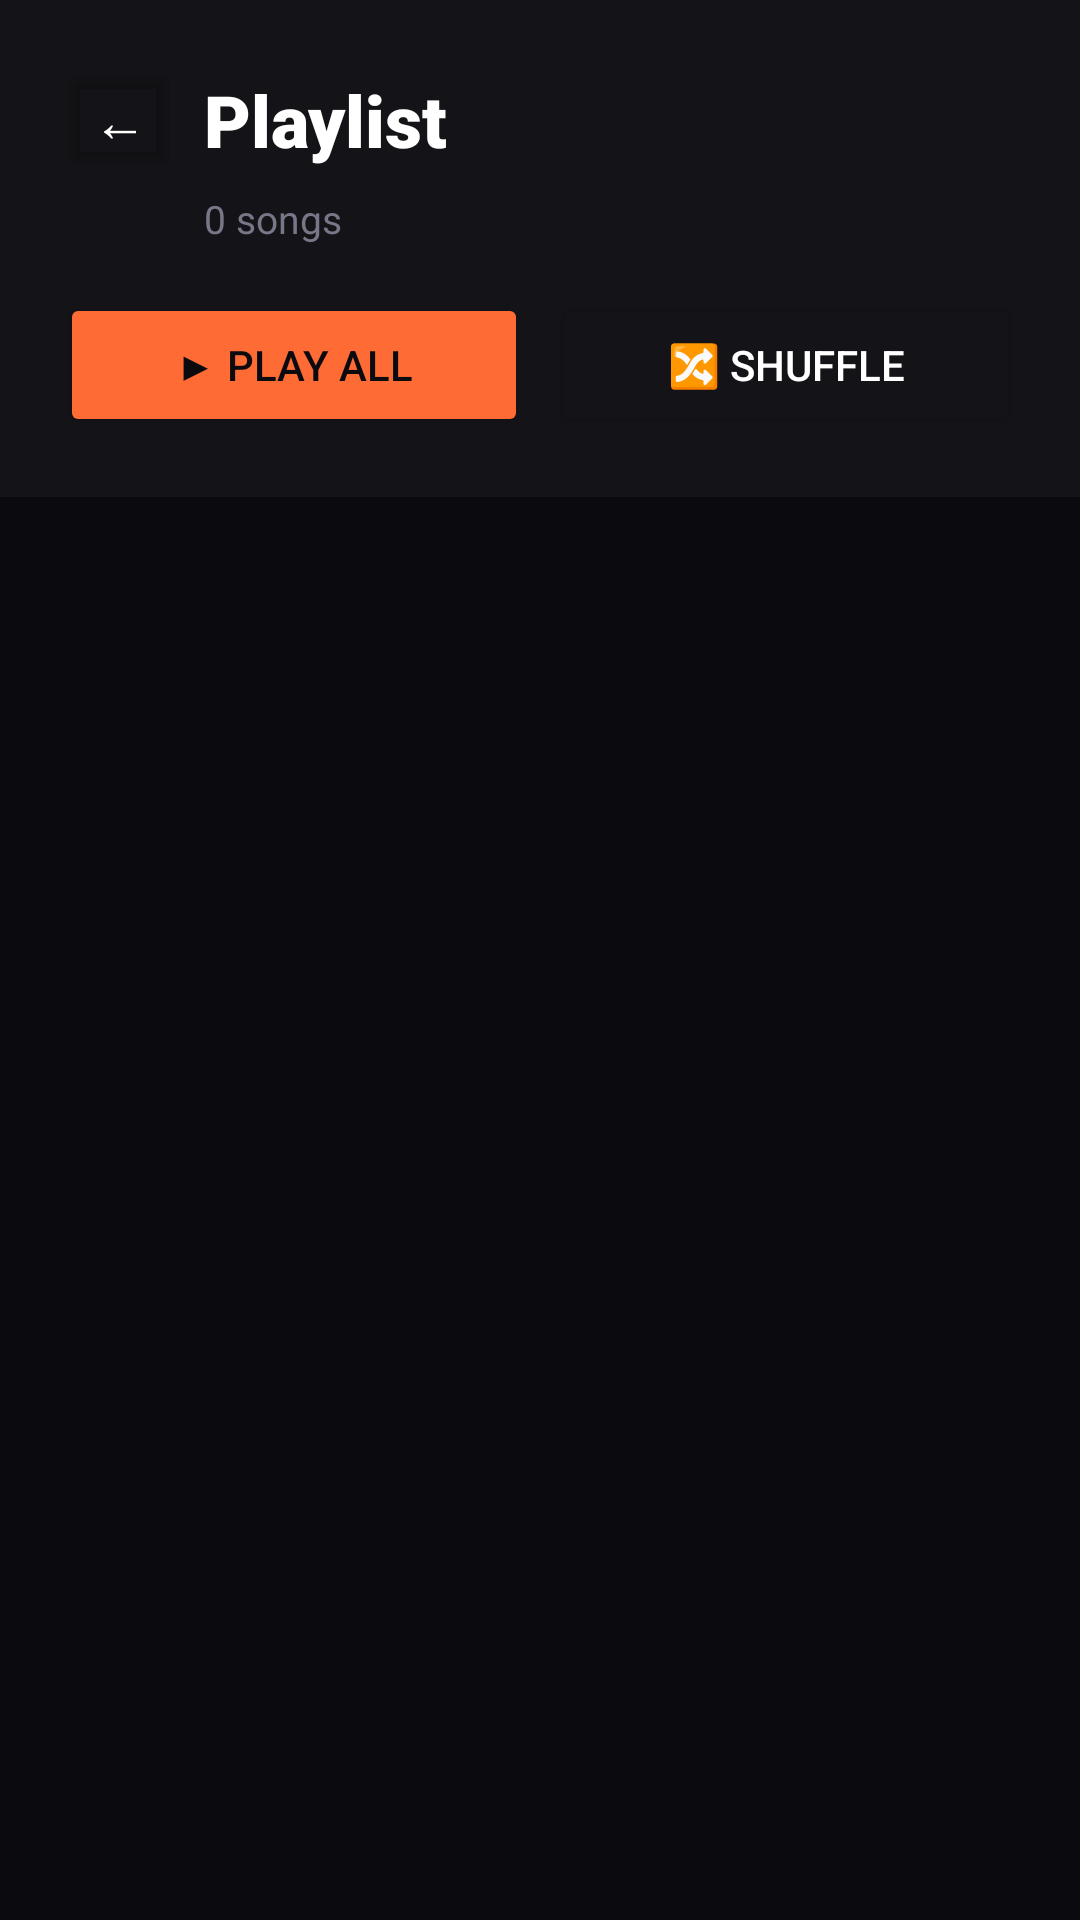

The Android layout XML behind this screen, and the referenced resources:
<!-- AndroidManifest.xml: application theme Theme.PushGram -->
<!-- res/layout/activity_playlist_detail.xml -->
<?xml version="1.0" encoding="utf-8"?>
<androidx.constraintlayout.widget.ConstraintLayout
    xmlns:android="http://schemas.android.com/apk/res/android"
    xmlns:app="http://schemas.android.com/apk/res-auto"

    android:layout_width="match_parent" android:layout_height="match_parent"
    android:background="@color/bg_dark">

    <LinearLayout android:id="@+id/header"
        android:layout_width="match_parent" android:layout_height="wrap_content"
        android:orientation="vertical" android:background="@color/card_bg" android:padding="20dp"
        app:layout_constraintTop_toTopOf="parent">
        <LinearLayout android:layout_width="match_parent" android:layout_height="wrap_content"
            android:orientation="horizontal" android:gravity="center_vertical">
            <Button android:id="@+id/btnBack"
                android:layout_width="40dp" android:layout_height="40dp"
                android:text="←" android:textSize="18sp"
                android:backgroundTint="@android:color/transparent"
                android:textColor="@color/white" android:padding="0dp"/>
            <TextView android:id="@+id/tvPlaylistName"
                android:layout_width="0dp" android:layout_height="wrap_content"
                android:layout_weight="1" android:text="@string/activity_playlist_detail_playlist"
                android:textSize="24sp" android:textStyle="bold"
                android:textColor="@color/white" android:fontFamily="sans-serif-black"
                android:layout_marginStart="8dp"/>
        </LinearLayout>
        <TextView android:id="@+id/tvPlaylistInfo"
            android:layout_width="wrap_content" android:layout_height="wrap_content"
            android:text="@string/activity_playlist_detail_0songs" android:textSize="13sp"
            android:textColor="@color/text_secondary"
            android:layout_marginTop="4dp" android:layout_marginStart="48dp"/>
        <LinearLayout android:layout_width="match_parent" android:layout_height="wrap_content"
            android:orientation="horizontal" android:layout_marginTop="16dp">
            <Button android:id="@+id/btnPlayAll"
                android:layout_width="0dp" android:layout_height="48dp" android:layout_weight="1"
                android:text="@string/activity_playlist_detail_playall" android:textSize="14sp"
                android:backgroundTint="@color/accent_orange" android:textColor="@color/bg_dark"
                app:cornerRadius="12dp" android:layout_marginEnd="8dp"/>
            <Button android:id="@+id/btnShuffle"
                android:layout_width="0dp" android:layout_height="48dp" android:layout_weight="1"
                android:text="@string/activity_playlist_detail_shuffle" android:textSize="14sp"
                android:backgroundTint="@color/card_bg" android:textColor="@color/white"
                app:cornerRadius="12dp"/>
        </LinearLayout>
    </LinearLayout>

    <androidx.recyclerview.widget.RecyclerView android:id="@+id/rvSongs"
        android:layout_width="match_parent" android:layout_height="0dp"
        android:clipToPadding="false" android:paddingBottom="16dp"
        app:layout_constraintTop_toBottomOf="@id/header"
        app:layout_constraintBottom_toBottomOf="parent"/>

</androidx.constraintlayout.widget.ConstraintLayout>
<!-- resources referenced by this layout -->
<resources>
  <color name="accent_orange">#FF6B35</color>
  <color name="bg_dark">#0A0A0F</color>
  <color name="card_bg">#141418</color>
  <color name="text_secondary">#777788</color>
  <color name="white">#FFFFFF</color>
  <string name="activity_playlist_detail_0songs" translatable="false">0 songs</string>
  <string name="activity_playlist_detail_playall" translatable="false">▶  Play All</string>
  <string name="activity_playlist_detail_playlist" translatable="false">Playlist</string>
  <string name="activity_playlist_detail_shuffle" translatable="false">🔀  Shuffle</string>
  <style name="Theme.PushGram" parent="Theme.MaterialComponents.DayNight.NoActionBar">
          <item name="colorPrimary">@color/accent_orange</item>
          <item name="colorPrimaryDark">@color/bg_dark</item>
          <item name="colorAccent">@color/accent_orange</item>
          <item name="android:windowBackground">@color/bg_dark</item>
          <item name="android:statusBarColor">@color/bg_dark</item>
          <item name="android:navigationBarColor">@color/bg_dark</item>
      </style>
</resources>
